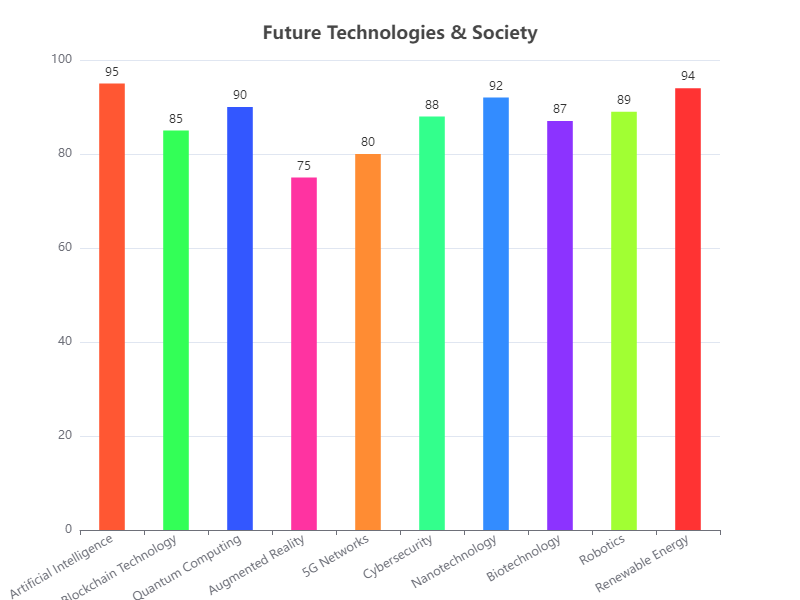

Source data for this figure (header and first rows):
Category, Value
Artificial Intelligence, 95
Blockchain Technology, 85
Quantum Computing, 90
Augmented Reality, 75
5G Networks, 80
Cybersecurity, 88
Nanotechnology, 92
Biotechnology, 87
Robotics, 89
Renewable Energy, 94
